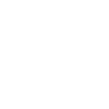
t = 0.00 s
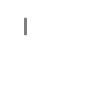
t = 0.50 s
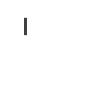
t = 0.75 s
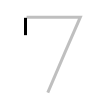
t = 1.25 s
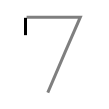
t = 1.50 s
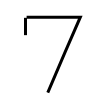
t = 2.00 s

The animated SVG that drew these frames (rendered in a browser with its animation timeline set to each time). Animation: 2 SMIL elements (animate=2); one cycle of 2.00 s.

<svg width="109px" height="109px" viewBox="0 0 px 109px" xmlns="http://www.w3.org/2000/svg" xmlns:xlink="http://www.w3.org/1999/xlink" xml:space="preserve" version="1.1"  baseProfile="full">
<path d="M25.5,17.81c0,3.61,0,13.01,0,17.34" style="fill:none;stroke:black;stroke-width:3;opacity:0">
  <animate attributeType="CSS" attributeName="opacity" from="0" to="1" begin="0s" dur="1s" repeatCount="0" fill="freeze" />
</path>
<path d="M26.61,17.15c5.35,0,46.48,0,53.71,0c-8.09,18.36-29.36,67.56-32.54,75.5" style="fill:none;stroke:black;stroke-width:3;opacity:0">
  <animate attributeType="CSS" attributeName="opacity" from="0" to="1" begin="1s" dur="1s" repeatCount="0" fill="freeze" />
</path>
</svg>
